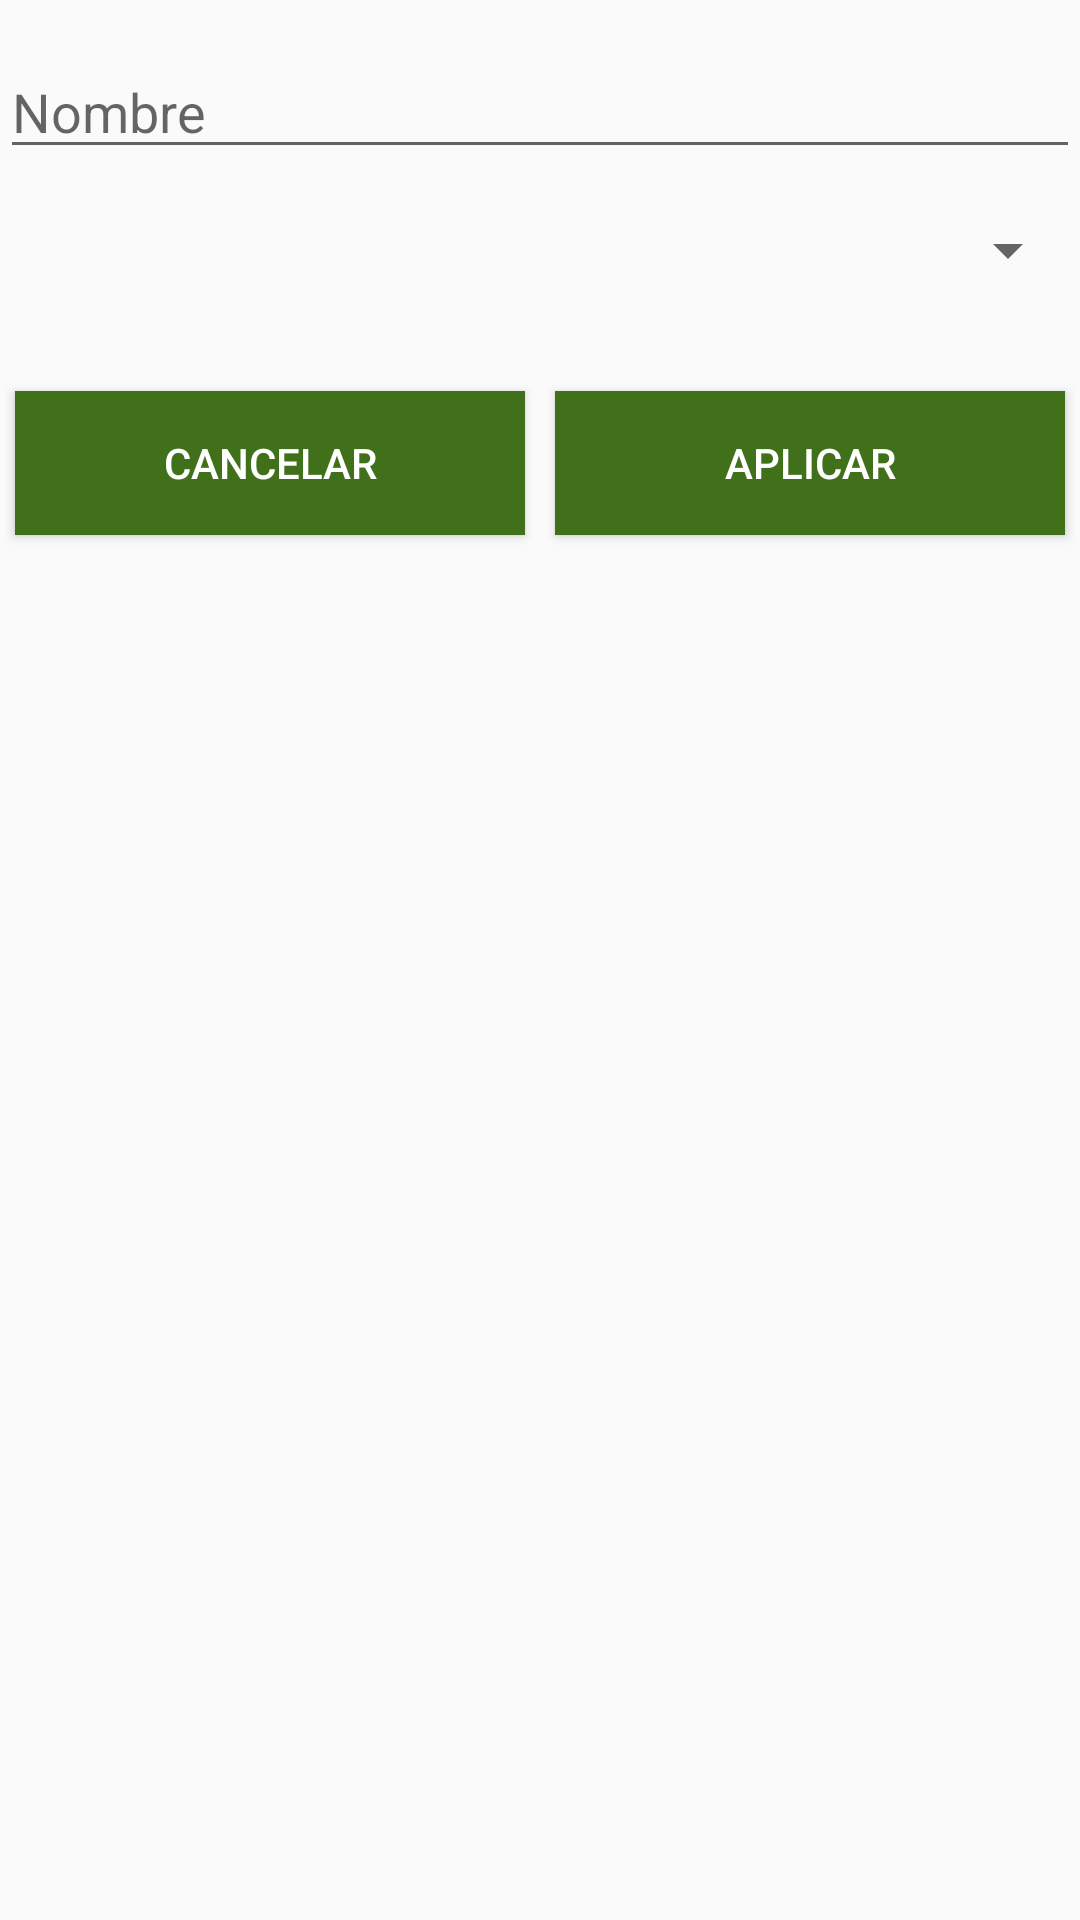

This screen was rendered from an Android layout file. Write that file and the resources it references.
<!-- AndroidManifest.xml: application theme Theme.AppCompat.Light.NoActionBar -->
<!-- res/layout/dialog_filteranimals.xml -->
<?xml version="1.0" encoding="utf-8"?>
<LinearLayout
    xmlns:android="http://schemas.android.com/apk/res/android"
    xmlns:tools="http://schemas.android.com/tools"
    android:layout_width="match_parent"
    android:layout_height="match_parent"
    android:orientation="vertical">

    <EditText
        android:id="@+id/filter_name"
        android:layout_width="match_parent"
        android:layout_height="wrap_content"
        android:hint="Nombre"
        android:inputType="text"
        tools:ignore="Autofill,HardcodedText"
        android:layout_marginTop="15dp"/>

    <Spinner
        android:id="@+id/filter_aggressiveness"
        android:layout_width="match_parent"
        android:layout_height="wrap_content"
        android:spinnerMode="dropdown"
        android:layout_marginTop="15dp"/>

    <LinearLayout
        android:layout_width="match_parent"
        android:layout_height="wrap_content"
        android:orientation="horizontal"
        android:layout_marginTop="30dp">

        <Button
            android:id="@+id/cancel_filter"
            android:layout_width="0dp"
            android:layout_weight="1"
            android:layout_height="wrap_content"
            android:text="Cancelar"
            tools:ignore="HardcodedText"
            android:background="@color/colorPrimary"
            android:textColor="@android:color/white"
            android:layout_margin="5dp"/>
        <Button
            android:id="@+id/apply_filter"
            android:layout_width="0dp"
            android:layout_weight="1"
            android:layout_height="wrap_content"
            android:text="Aplicar"
            tools:ignore="HardcodedText"
            android:background="@color/colorPrimary"
            android:textColor="@android:color/white"
            android:layout_margin="5dp"/>
    </LinearLayout>



</LinearLayout>
<!-- resources referenced by this layout -->
<resources>
  <color name="colorPrimary">#41701B</color>
</resources>
